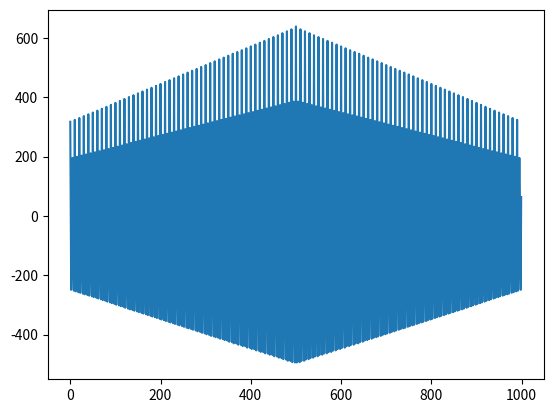

Reproduce this figure in Python.
#!/usr/bin/python3
import numpy as np
import matplotlib.pyplot as plt

Fs = 1000
length = 1
f1 = 200
f2 = 300

Ts = 1.0/Fs; # sampling interval
t = np.arange(0,1,Ts) # time vector

y = np.sin(2*np.pi*f1*t) + 0.5*np.sin(2*np.pi*f2*t)
noise = 0.2*np.random.rand(Fs*length)
y = y + noise

corr = np.correlate(y,y,"same")

plt.plot(corr)
plt.show()

